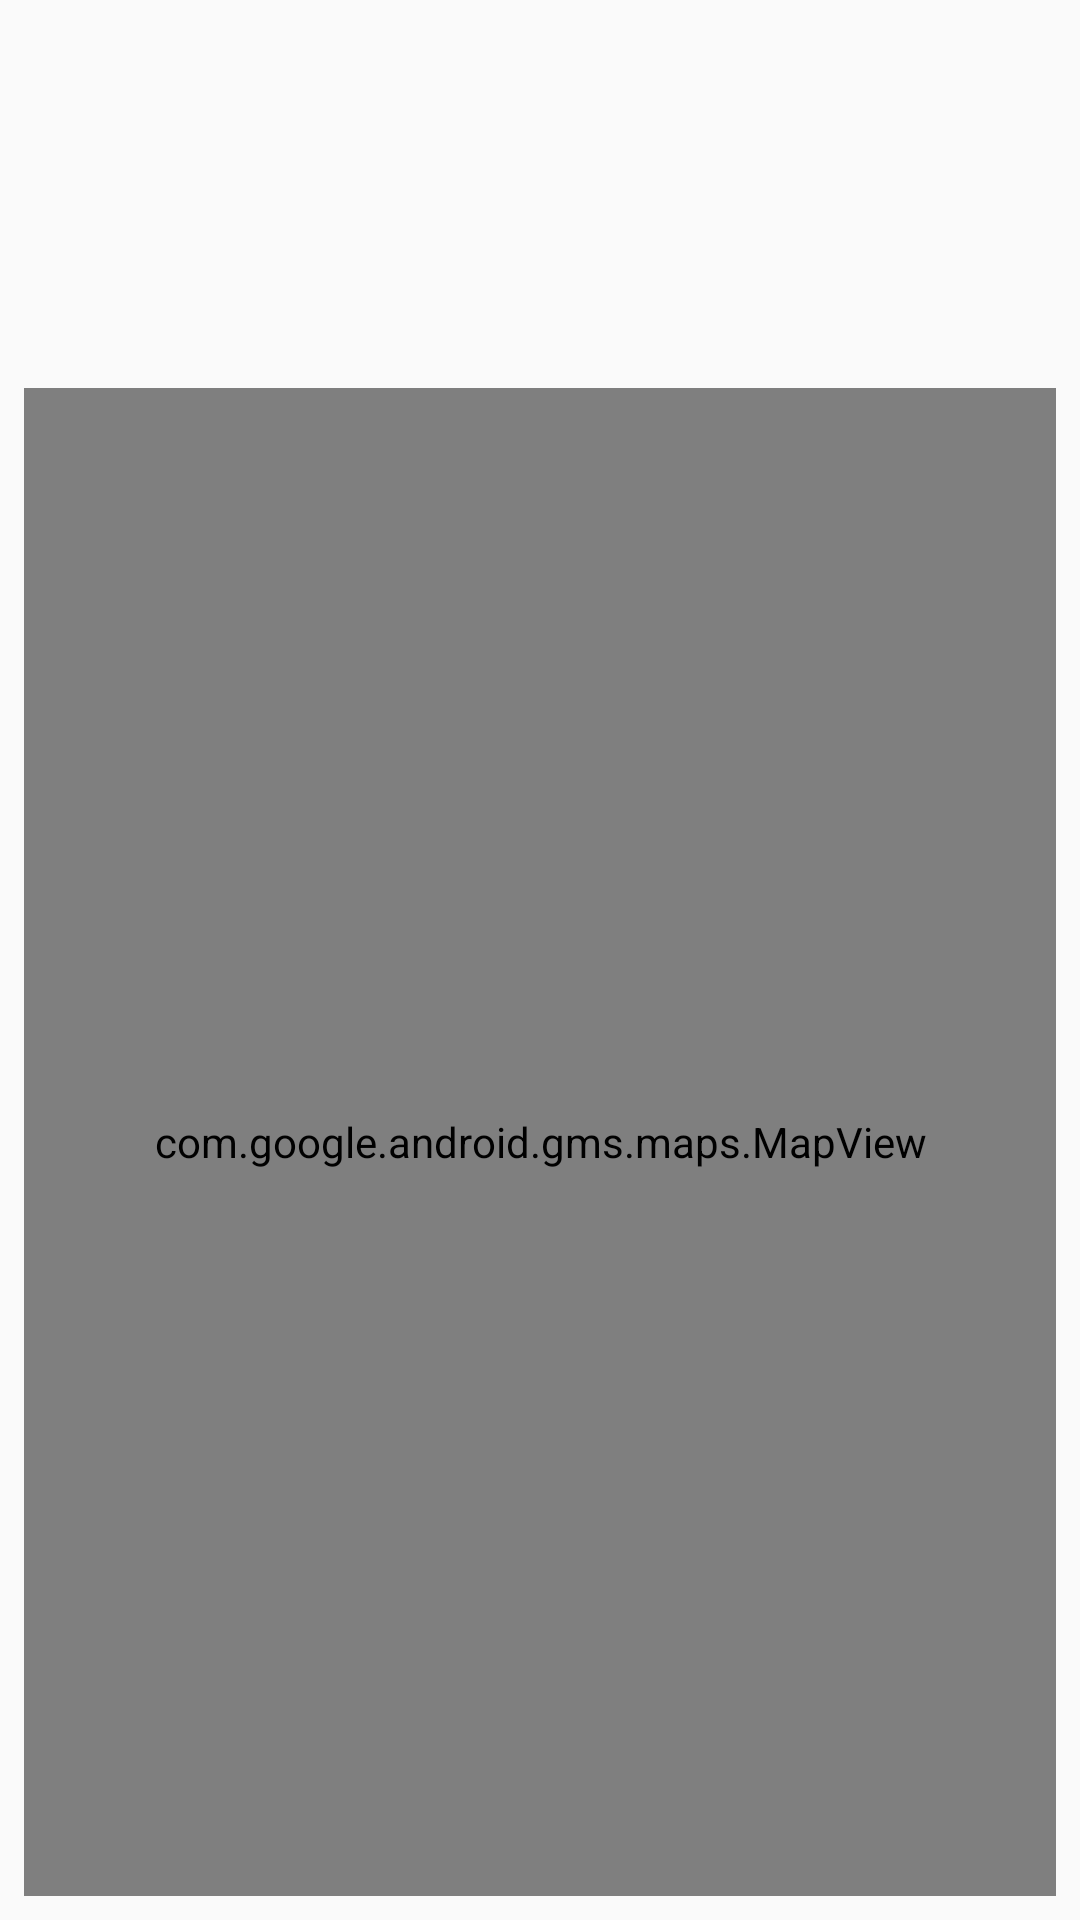

This screen was rendered from an Android layout file. Write that file and the resources it references.
<!-- AndroidManifest.xml: application theme AppTheme -->
<!-- res/layout/fragment_earthquake_detail.xml -->
<?xml version="1.0" encoding="utf-8"?>

<android.support.constraint.ConstraintLayout xmlns:android="http://schemas.android.com/apk/res/android"
    xmlns:app="http://schemas.android.com/apk/res-auto"
    xmlns:tools="http://schemas.android.com/tools"
    android:layout_width="match_parent"
    android:layout_height="match_parent"
    tools:context=".EarthquakeDetailFragment">

    <TextView
        android:id="@+id/textLocation"
        style="@style/TextAppearance.MaterialComponents.Headline5"
        android:layout_width="wrap_content"
        android:layout_height="wrap_content"
        android:layout_marginStart="8dp"
        android:layout_marginTop="8dp"
        app:layout_constraintStart_toStartOf="parent"
        app:layout_constraintTop_toTopOf="parent"
        tools:text="Newdigate, Surrey" />

    <TextView
        android:id="@+id/textPubDate"
        android:layout_width="wrap_content"
        android:layout_height="wrap_content"
        android:layout_marginStart="8dp"
        android:layout_marginTop="8dp"
        app:layout_constraintStart_toStartOf="parent"
        app:layout_constraintTop_toBottomOf="@+id/textLocation"
        tools:text="Date: 03/03/2019 22:31" />

    <TextView
        android:id="@+id/textMagnitude"
        android:layout_width="wrap_content"
        android:layout_height="wrap_content"
        android:layout_marginTop="8dp"
        android:layout_marginEnd="8dp"
        app:layout_constraintEnd_toEndOf="parent"
        app:layout_constraintTop_toBottomOf="@+id/textLocation"
        tools:text="Magnitude: 1.4" />

    <TextView
        android:id="@+id/textLat"
        android:layout_width="wrap_content"
        android:layout_height="wrap_content"
        android:layout_marginStart="8dp"
        android:layout_marginTop="8dp"
        app:layout_constraintStart_toStartOf="parent"
        app:layout_constraintTop_toBottomOf="@+id/textPubDate"
        tools:text="Lat: 51.162" />

    <TextView
        android:id="@+id/textDepth"
        android:layout_width="wrap_content"
        android:layout_height="wrap_content"
        android:layout_marginTop="8dp"
        android:layout_marginEnd="8dp"
        app:layout_constraintEnd_toEndOf="parent"
        app:layout_constraintTop_toBottomOf="@+id/textMagnitude"
        tools:text="Depth: 1.2 km" />

    <TextView
        android:id="@+id/textLon"
        android:layout_width="wrap_content"
        android:layout_height="wrap_content"
        android:layout_marginStart="8dp"
        android:layout_marginTop="8dp"
        app:layout_constraintStart_toStartOf="parent"
        app:layout_constraintTop_toBottomOf="@+id/textLat"
        tools:text="Lon: -0.249 " />

    <TextView
        android:id="@+id/textCategory"
        android:layout_width="wrap_content"
        android:layout_height="wrap_content"
        android:layout_marginTop="8dp"
        android:layout_marginEnd="8dp"
        app:layout_constraintEnd_toEndOf="parent"
        app:layout_constraintTop_toBottomOf="@+id/textDepth"
        tools:text="Category: EQUK" />

    <com.google.android.gms.maps.MapView
        android:id="@+id/mapView"
        android:layout_width="0dp"
        android:layout_height="0dp"
        android:layout_marginStart="8dp"
        android:layout_marginTop="8dp"
        android:layout_marginEnd="8dp"
        android:layout_marginBottom="8dp"
        app:layout_constraintBottom_toBottomOf="parent"
        app:layout_constraintEnd_toEndOf="parent"
        app:layout_constraintStart_toStartOf="parent"
        app:layout_constraintTop_toBottomOf="@+id/textCategory" />


</android.support.constraint.ConstraintLayout>
<!-- resources referenced by this layout -->
<resources>
  <style name="AppTheme" parent="Theme.AppCompat.Light.DarkActionBar">
          
          <item name="colorPrimary">@color/colorPrimary</item>
          <item name="colorPrimaryDark">@color/colorPrimaryDark</item>
          <item name="colorAccent">@color/colorAccent</item>
      </style>
  <color name="colorPrimary">#008577</color>
  <color name="colorPrimaryDark">#00574B</color>
  <color name="colorAccent">#D81B60</color>
</resources>
